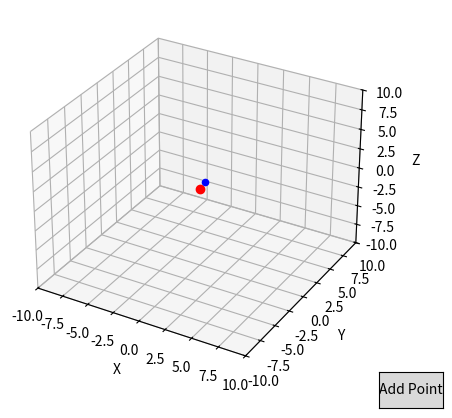

Python code for this plot:
import numpy as np
import matplotlib.pyplot as plt
from mpl_toolkits.mplot3d import Axes3D
from mpl_toolkits.mplot3d.proj3d import proj_transform
from matplotlib.widgets import Button
from scipy.spatial import ConvexHull, Delaunay
from scipy.spatial.distance import euclidean
from mpl_toolkits.mplot3d.art3d import Poly3DCollection

class Draggable3DPoint:
    point_list = []
    lock = None  # Only allow dragging one point at a time
    gdop_text = None  # Hold the text for GDOP
    uncertainty_volumes = []
    def __init__(self, ax, xs, ys, zs, std_deviation=0.1):
        self.ax = ax
        self.fig = ax.figure
        self.canvas = self.fig.canvas
        self.press = None

        # Initial positions
        self.xs = np.array(xs)
        self.ys = np.array(ys)
        self.zs = np.array(zs)
        self.std_deviation = std_deviation

        # Scatter plot
        self.points = ax.scatter(xs, ys, zs, color='blue')

        self.cid_press = self.points.figure.canvas.mpl_connect('button_press_event', self.on_press)
        self.cid_release = self.points.figure.canvas.mpl_connect('button_release_event', self.on_release)
        self.cid_motion = self.points.figure.canvas.mpl_connect('motion_notify_event', self.on_motion)
        self.cidkey = self.points.figure.canvas.mpl_connect('key_press_event', self.on_key_press)

        Draggable3DPoint.point_list.append(self)
        Draggable3DPoint.update_gdop()
        self.update_uncertainty_volume()

    def on_key_press(self, event):
        if event.key == 'ctrl+c':
            plt.close(self.points.figure)  # Close the plot

    def on_press(self, event):
        if event.inaxes != self.ax or Draggable3DPoint.lock is not None:
            return

        # Find the point closest to the click in 2D projection
        closest_point = self.get_closest_point(event)

        if closest_point is not None:
            self.press = closest_point
            # Disable rotation
            self.ax.mouse_init(rotate_btn=None, zoom_btn=None)
            Draggable3DPoint.lock = self

    def on_release(self, event):
        if Draggable3DPoint.lock is not self:
            return

        self.press = None
        Draggable3DPoint.lock = None
        # Re-enable rotation
        self.ax.mouse_init()
        self.points.figure.canvas.draw()
        Draggable3DPoint.update_gdop()
        self.update_uncertainty_volume()

    def on_motion(self, event):
        if self.press is None or Draggable3DPoint.lock is not self or event.inaxes != self.ax:
            return

        ind, x0, y0, z0 = self.press

        # Calculate movement in screen coordinates
        dx = event.x - x0
        dy = event.y - y0

        # Current 3D coordinates of the point
        current_x, current_y, current_z = self.xs[ind], self.ys[ind], self.zs[ind]

        t = np.array([current_x, current_y, current_z])

        # Get the view transformation matrix
        theta_x = np.radians(self.ax.elev + 90)
        theta_z = np.radians(self.ax.azim - 90)

        Rx = np.array([
            [1, 0, 0],
            [0, np.cos(theta_x), -np.sin(theta_x)],
            [0, np.sin(theta_x), np.cos(theta_x)]
        ])

        Rz = np.array([
            [np.cos(theta_z), -np.sin(theta_z), 0],
            [np.sin(theta_z), np.cos(theta_z), 0],
            [0, 0, 1]
        ])

        # Rotation matrix to align the point with the view direction
        R = np.dot(Rz, Rx)

        T = np.eye(4)
        T[:3, :3] = R
        T[:3, 3] = t

        translation_B = np.array([-dx, +dy, 0])
        translation_B_homogeneous = np.append(translation_B, 1)  # Convert to homogeneous coordinates

        # Apply the transformation T to the point in frame B
        P_prime_homogeneous = np.dot(T, translation_B_homogeneous)

        # Convert back to Cartesian coordinates
        dx, dy, dz = P_prime_homogeneous[:3] - t

        # Calculate the effect of delta movement in the new coordinate system on the original coordinates
        scale_x = (self.ax.get_xlim()[1] - self.ax.get_xlim()[0]) / self.ax.bbox.width
        scale_y = (self.ax.get_ylim()[1] - self.ax.get_ylim()[0]) / self.ax.bbox.height
        scale_z = (self.ax.get_zlim()[1] - self.ax.get_zlim()[0]) / self.ax.bbox.height

        self.xs[ind] += dx * scale_x * 1.5
        self.ys[ind] += dy * scale_y * 1.5
        self.zs[ind] += dz * scale_z * 1.5

        self.update()
        self.update_gdop()
        self.press = (ind, event.x, event.y, z0)

    def get_closest_point(self, event):
        screen_coords = []
        for x, y, z in zip(self.xs, self.ys, self.zs):
            x2, y2, _ = proj_transform(x, y, z, self.ax.get_proj())
            x_screen, y_screen = self.ax.transData.transform((x2, y2))
            screen_coords.append((x_screen, y_screen))
        
        screen_coords = np.array(screen_coords)
        distances = np.sqrt((screen_coords[:, 0] - event.x)**2 + (screen_coords[:, 1] - event.y)**2)
        ind = np.argmin(distances)

        if distances[ind] < 10:  # Sensitivity threshold in pixels
            return ind, event.x, event.y, self.zs[ind]
        return None

    def update(self):
        self.points._offsets3d = (self.xs, self.ys, self.zs)
        self.ax.draw_artist(self.points)
        self.canvas.blit(self.ax.bbox)



    def update_uncertainty_volume(self):
        pass 
    




    @staticmethod
    def update_gdop():
        positions = np.array([[p.xs[0], p.ys[0], p.zs[0]] for p in Draggable3DPoint.point_list])
        if len(positions) < 2:
            return  # Not enough points to calculate GDOP
        A = np.hstack((positions, np.ones((positions.shape[0], 1))))  # Augmenting with ones for affine transformations
        try:
            inv_at_a = np.linalg.inv(A.T @ A)
            gdop = np.sqrt(np.trace(inv_at_a))
            if Draggable3DPoint.gdop_text:
                Draggable3DPoint.gdop_text.set_text(f'GDOP: {gdop:.2f}')
            else:
                Draggable3DPoint.gdop_text = Draggable3DPoint.point_list[0].ax.text(0.5, 0.95, 1,f'GDOP: {gdop:.2f}', transform=Draggable3DPoint.point_list[0].ax.transAxes, ha='center', fontsize=12, color='red')
        except np.linalg.LinAlgError:
            pass  # Matrix is singular, cannot compute GDOP

# Function to add a new point
def add_point(event):
    new_xs = np.random.uniform(-1, 1, 1)
    new_ys = np.random.uniform(-1, 1, 1)
    new_zs = np.random.uniform(-1, 1, 1)
    Draggable3DPoint(ax, new_xs, new_ys, new_zs)
    plt.draw()

# Create a 3D plot
fig = plt.figure()
ax = fig.add_subplot(111, projection='3d')
ax.set_xlim(-10, 10)
ax.set_ylim(-10, 10)
ax.set_zlim(-10, 10)

ax.set_xlabel('X')
ax.set_ylabel('Y')
ax.set_zlabel('Z')

anchor_pos = (0, 0, 0)
ax.plot(*anchor_pos, 'o', color='red', label='Anchor')

# Add some initial points
initial_xs = np.random.rand(1)
initial_ys = np.random.rand(1)
initial_zs = np.random.rand(1)
Draggable3DPoint(ax, initial_xs, initial_ys, initial_zs)

ax_button = plt.axes([0.8, 0.05, 0.1, 0.075])
button = Button(ax_button, 'Add Point')
button.on_clicked(add_point)

plt.show()
